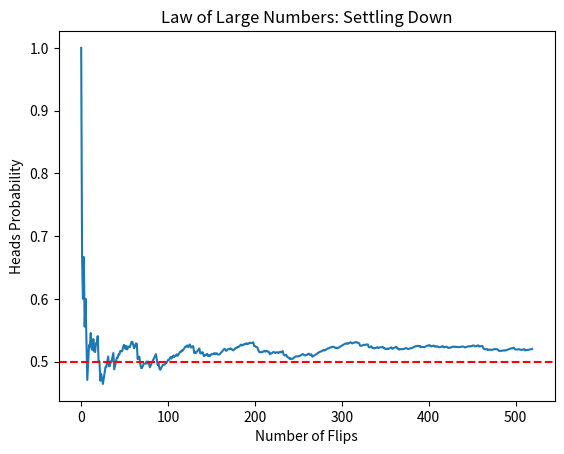

The matplotlib source for this figure:
import random
count_heads = 0
count_tails = 0
history = []
for i in range(1, 1001):
    if random.random() <= 0.5:
        count_heads += 1
        current_average = count_heads / i
        history.append(current_average)
    else:
        count_tails += 1
import matplotlib.pyplot as plt
plt.plot(history)
plt.axhline(0.5, color='r', linestyle='--')

# 3. Add labels so we know what we are looking at
plt.title("Law of Large Numbers: Settling Down")
plt.ylabel("Heads Probability")
plt.xlabel("Number of Flips")

# 4. Show the window
plt.show()